Run: headless pygame with SDL's dummy video driver; simulated clock (each Clock.tick advances the game by its frame time, no real sleeping); random seed 0; keys injected as events and as key.get_pressed() state; mouse plan: one left click at the window centre at the start of phase 2, then a move to the lower-right quarter at the start of phase 3.
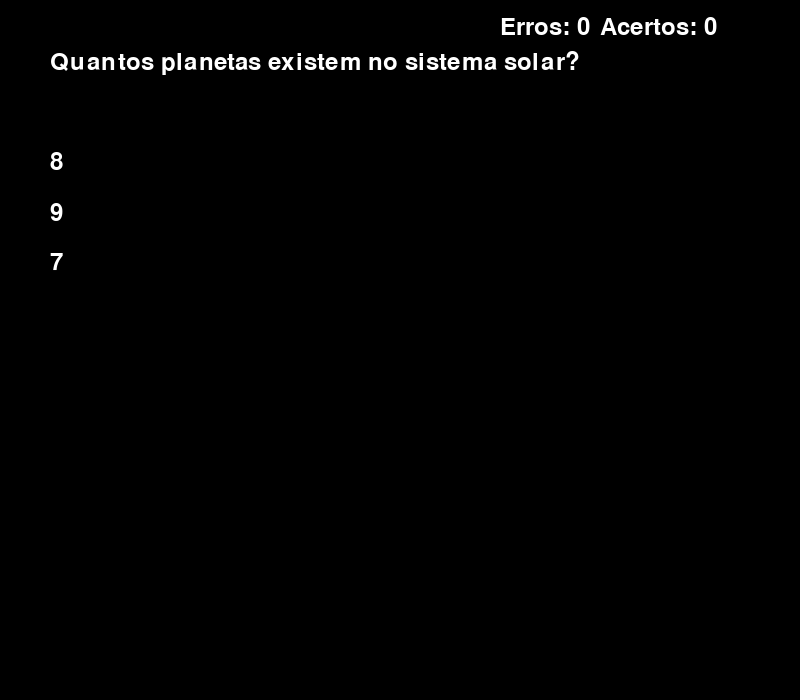
Frame 1 of 4 · flips 1–60 · no input
Frame 2 of 4 · flips 61–180 · clicked the window centre · tapped SPACE, RETURN · held RIGHT (→), D · screen unchanged from frame 1, image omitted
Frame 3 of 4 · flips 181–300 · moved the mouse to the lower-right quarter · held DOWN (↓), S · screen unchanged from frame 2, image omitted
Frame 4 of 4 · flips 301–420 · held LEFT (←), A, UP (↑), W · screen unchanged from frame 3, image omitted

The pygame program that drew these frames:

import pygame
import sys

# Definir a classe de pergunta
class Question:
    def __init__(self, question_text, options, correct_answer):
        self.question_text = question_text
        self.options = options
        self.correct_answer = correct_answer

# Criar a lista de perguntas
questions = [
    Question("Quantos planetas existem no sistema solar?", ["8", "9", "7"], 0),
    Question("Qual das opções não é um planeta do sistema solar?", ["Plutão", "Vênus", "Marte"], 0),
    Question("Quem são os planetas gasosos?", ["Terra, Marte e Vênus", "Júpiter, Saturno, Urano e Netuno", "Júpiter, Saturno, Urano e Vênus"], 1),
    Question("Quem são os planetas rochosos?", ["Saturno, Urano e Terra", "Mercúrio, Vênus, Terra e Marte", "Saturno, Vênus, Terra e Marte"], 1),
    Question("Qual o planeta mais próximo do Sol?", ["Marte", "Mercúrio", "Vênus"], 1),
    Question("Qual o nome do movimento da terra em torno do sol?", ["Translação", "Nutação", "Rotação"], 0),
    Question("Qual é o nome da galáxia mais próxima da nossa?", ["Via Láctea", "Andrômeda", "Triângulo"], 1),
    Question("De qual galáxia é a foto do buraco negro?", ["Via Láctea", "Messier 87", "Andrômeda"], 1),
    Question("Qual é o formato da nossa galáxia?", ["Espiral", "Elíptica", "Irregular"], 0),
    Question("Quanto tempo demora para a luz do sol chegar na Terra?", ["8 minutos e 18 segundos", "9 minutos e 17 segundos", "7 minutos e 20 segundos"], 0),
    Question("O que é uma supernova?", ["Um buraco negro em formação", "A explosão de uma estrela", "Uma chuva de meteoros"], 1),
    Question("O que é a matéria escura?", ["Matéria que não emite luz", "Matéria que absorve a luz", "Matéria que reflete a luz"], 0),
    Question("O que é a radiação cósmica de fundo?", ["Radiação emitida pelo Sol", "Radiação emitida pela Terra", "Radiação emitida pela explosão do Big Bang"], 2),
    Question("Qual é a temperatura média do Sol?", ["5800 K", "8000 K", "12000 K"], 0),
    Question("O que é um pulsar?", ["Uma estrela que emite pulsos regulares de radiação", "Um planeta com atmosfera pulsante", "Uma região de poeira no espaço"], 0)
]

# Inicializar o Pygame
pygame.init()

# Criar a janela
screen = pygame.display.set_mode((800, 700))

# Iniciar o contador de pontos
score = 0
erros = 0

# Definir as cores
BLACK = (0, 0, 0)
WHITE = (255, 255, 255)

# Definir a fonte
font = pygame.font.Font(None, 36)

# Definir a posição y das opções de resposta
option_y = 150

# Loop principal do jogo
current_question_index = 0
current_question = questions[current_question_index]
score = 0
answered = False  # Flag para verificar se uma opção foi selecionada

while True:
    screen.fill(BLACK)

    # Exibir a pergunta na tela
    question_text_surface = font.render(current_question.question_text, True, WHITE)
    screen.blit(question_text_surface, (50, 50))

    # Exibir as opções de resposta na tela
    option_y = 150
    for option_text in current_question.options:
        option_text_surface = font.render(option_text, True, WHITE)
        screen.blit(option_text_surface, (50, option_y))
        option_y += 50

    # Exibir a pontuação atual na tela
    score_text_surface = font.render("Acertos: " + str(score), True, WHITE)
    screen.blit(score_text_surface, (600, 15))
    erros_text_surface = font.render("Erros: " + str(erros), True, WHITE)
    screen.blit(erros_text_surface, (500, 15))

    pygame.display.flip()

    # Esperar pela entrada do usuário
    event = pygame.event.wait()
    if event.type == pygame.QUIT:
        pygame.quit()
        sys.exit()
    elif event.type == pygame.MOUSEBUTTONDOWN:
        # Verificar se a resposta está correta
        mouse_pos = pygame.mouse.get_pos()
        option_index = (mouse_pos[1] - 150) // 50

        if 0 <= option_index < len(current_question.options):
            answered = True

            if option_index == current_question.correct_answer:
                score += 1
            else:
                erros += 1

        # Se ainda houver perguntas, exibir a próxima pergunta
        if answered:
            answered = False  # Reiniciar a flag de resposta
            current_question_index += 1
            if current_question_index < len(questions):
                current_question = questions[current_question_index]

    # Se não houver mais perguntas, exibir a pontuação final
    if current_question_index == len(questions):
        screen.fill(BLACK)
        final_score_text_surface = font.render("A sua pontuação final é de " + str(score) + " acertos de 15 perguntas.", True, WHITE)
        screen.blit(final_score_text_surface, (75, 200))
        if score >= 7:
            texto_text_surface = font.render("Parabéns!", True, WHITE)
            screen.blit(texto_text_surface, (75, 300))
        else:
            texto1_text_surface = font.render("Estude mais!", True, WHITE)
            screen.blit(texto1_text_surface, (75, 300))
        pygame.display.flip()
        pygame.time.wait(9000)
        pygame.quit()
        sys.exit()


    pygame.display.flip()
